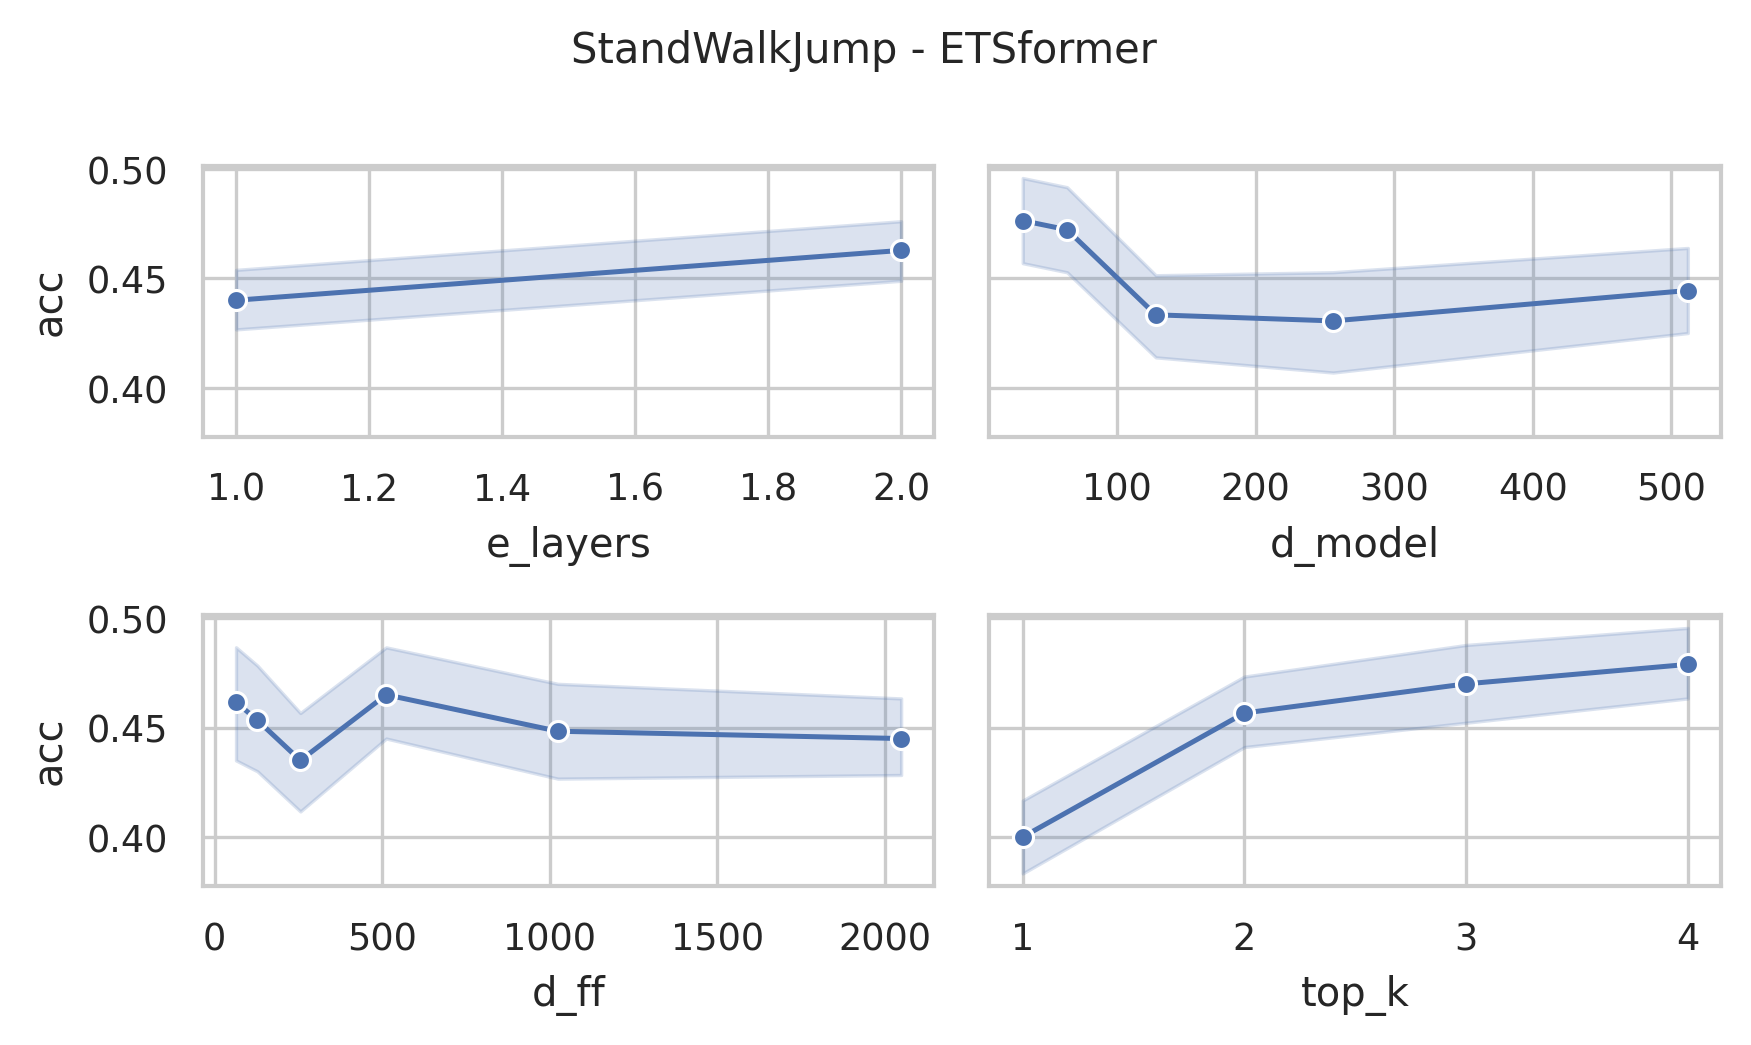

The data file committed next to this chart (first rows):
data_name, model, seq_len, d_model, n_heads, e_layers, d_layers, d_ff, top_k, acc, model_params, model_size (MB)
StandWalkJump, ETSformer, 2500, 512, 8, 2, 2, 2048, 4, 0.4667, 9107523, 44.53
StandWalkJump, ETSformer, 2500, 512, 8, 2, 2, 2048, 3, 0.4, 9107523, 44.53
StandWalkJump, ETSformer, 2500, 512, 8, 2, 2, 2048, 2, 0.4, 9107523, 44.53
StandWalkJump, ETSformer, 2500, 512, 8, 2, 2, 2048, 1, 0.4667, 9107523, 44.53
StandWalkJump, ETSformer, 2500, 512, 8, 2, 2, 1024, 4, 0.4667, 7010371, 36.53
StandWalkJump, ETSformer, 2500, 512, 8, 2, 2, 1024, 3, 0.4667, 7010371, 36.53
StandWalkJump, ETSformer, 2500, 512, 8, 2, 2, 1024, 2, 0.5333, 7010371, 36.53
StandWalkJump, ETSformer, 2500, 512, 8, 2, 2, 1024, 1, 0.4, 7010371, 36.53
StandWalkJump, ETSformer, 2500, 512, 8, 2, 2, 512, 4, 0.4, 5961795, 32.53
StandWalkJump, ETSformer, 2500, 512, 8, 2, 2, 512, 3, 0.5333, 5961795, 32.53
StandWalkJump, ETSformer, 2500, 512, 8, 2, 2, 512, 2, 0.4, 5961795, 32.53
StandWalkJump, ETSformer, 2500, 512, 8, 2, 2, 512, 1, 0.4667, 5961795, 32.53
StandWalkJump, ETSformer, 2500, 512, 8, 2, 2, 256, 4, 0.4667, 5437507, 30.53
StandWalkJump, ETSformer, 2500, 512, 8, 2, 2, 256, 3, 0.4667, 5437507, 30.53
StandWalkJump, ETSformer, 2500, 512, 8, 2, 2, 256, 2, 0.4667, 5437507, 30.53
StandWalkJump, ETSformer, 2500, 512, 8, 2, 2, 256, 1, 0.3333, 5437507, 30.53
StandWalkJump, ETSformer, 2500, 512, 8, 2, 2, 128, 4, 0.4, 5175363, 29.53
StandWalkJump, ETSformer, 2500, 512, 8, 2, 2, 128, 3, 0.4, 5175363, 29.53
StandWalkJump, ETSformer, 2500, 512, 8, 2, 2, 128, 2, 0.4667, 5175363, 29.53
StandWalkJump, ETSformer, 2500, 512, 8, 2, 2, 128, 1, 0.5333, 5175363, 29.53
StandWalkJump, ETSformer, 2500, 512, 8, 2, 2, 64, 4, 0.4, 5044291, 29.03
StandWalkJump, ETSformer, 2500, 512, 8, 2, 2, 64, 3, 0.4667, 5044291, 29.03
StandWalkJump, ETSformer, 2500, 512, 8, 2, 2, 64, 2, 0.5333, 5044291, 29.03
StandWalkJump, ETSformer, 2500, 512, 8, 2, 2, 64, 1, 0.3333, 5044291, 29.03
StandWalkJump, ETSformer, 2500, 256, 8, 2, 2, 2048, 4, 0.4, 4291651, 21.27
StandWalkJump, ETSformer, 2500, 256, 8, 2, 2, 2048, 3, 0.4667, 4291651, 21.27
StandWalkJump, ETSformer, 2500, 256, 8, 2, 2, 2048, 2, 0.4, 4291651, 21.27
StandWalkJump, ETSformer, 2500, 256, 8, 2, 2, 2048, 1, 0.4, 4291651, 21.27
StandWalkJump, ETSformer, 2500, 256, 8, 2, 2, 1024, 4, 0.5333, 3243075, 17.27
StandWalkJump, ETSformer, 2500, 256, 8, 2, 2, 1024, 3, 0.4667, 3243075, 17.27
StandWalkJump, ETSformer, 2500, 256, 8, 2, 2, 1024, 2, 0.4667, 3243075, 17.27
StandWalkJump, ETSformer, 2500, 256, 8, 2, 2, 1024, 1, 0.6, 3243075, 17.27
StandWalkJump, ETSformer, 2500, 256, 8, 2, 2, 512, 4, 0.5333, 2718787, 15.27
StandWalkJump, ETSformer, 2500, 256, 8, 2, 2, 512, 3, 0.5333, 2718787, 15.27
StandWalkJump, ETSformer, 2500, 256, 8, 2, 2, 512, 2, 0.5333, 2718787, 15.27
StandWalkJump, ETSformer, 2500, 256, 8, 2, 2, 512, 1, 0.3333, 2718787, 15.27
StandWalkJump, ETSformer, 2500, 256, 8, 2, 2, 256, 4, 0.6667, 2456643, 14.27
StandWalkJump, ETSformer, 2500, 256, 8, 2, 2, 256, 3, 0.5333, 2456643, 14.27
StandWalkJump, ETSformer, 2500, 256, 8, 2, 2, 256, 2, 0.3333, 2456643, 14.27
StandWalkJump, ETSformer, 2500, 256, 8, 2, 2, 256, 1, 0.4, 2456643, 14.27
StandWalkJump, ETSformer, 2500, 256, 8, 2, 2, 128, 4, 0.6, 2325571, 13.77
StandWalkJump, ETSformer, 2500, 256, 8, 2, 2, 128, 3, 0.4, 2325571, 13.77
StandWalkJump, ETSformer, 2500, 256, 8, 2, 2, 128, 2, 0.4667, 2325571, 13.77
StandWalkJump, ETSformer, 2500, 256, 8, 2, 2, 128, 1, 0.3333, 2325571, 13.77
StandWalkJump, ETSformer, 2500, 256, 8, 2, 2, 64, 4, 0.4, 2260035, 13.52
StandWalkJump, ETSformer, 2500, 256, 8, 2, 2, 64, 3, 0.3333, 2260035, 13.52
StandWalkJump, ETSformer, 2500, 256, 8, 2, 2, 64, 2, 0.4667, 2260035, 13.52
StandWalkJump, ETSformer, 2500, 256, 8, 2, 2, 64, 1, 0.3333, 2260035, 13.52
StandWalkJump, ETSformer, 2500, 128, 8, 2, 2, 2048, 4, 0.4, 2080323, 10.4
StandWalkJump, ETSformer, 2500, 128, 8, 2, 2, 2048, 3, 0.4667, 2080323, 10.4
StandWalkJump, ETSformer, 2500, 128, 8, 2, 2, 2048, 2, 0.4667, 2080323, 10.4
StandWalkJump, ETSformer, 2500, 128, 8, 2, 2, 2048, 1, 0.4667, 2080323, 10.4
StandWalkJump, ETSformer, 2500, 128, 8, 2, 2, 1024, 4, 0.4, 1556035, 8.4
StandWalkJump, ETSformer, 2500, 128, 8, 2, 2, 1024, 3, 0.4, 1556035, 8.4
StandWalkJump, ETSformer, 2500, 128, 8, 2, 2, 1024, 2, 0.4667, 1556035, 8.4
StandWalkJump, ETSformer, 2500, 128, 8, 2, 2, 1024, 1, 0.3333, 1556035, 8.4
StandWalkJump, ETSformer, 2500, 128, 8, 2, 2, 512, 4, 0.4, 1293891, 7.4
StandWalkJump, ETSformer, 2500, 128, 8, 2, 2, 512, 3, 0.5333, 1293891, 7.4
StandWalkJump, ETSformer, 2500, 128, 8, 2, 2, 512, 2, 0.4667, 1293891, 7.4
StandWalkJump, ETSformer, 2500, 128, 8, 2, 2, 512, 1, 0.4, 1293891, 7.4
... 180 more rows
